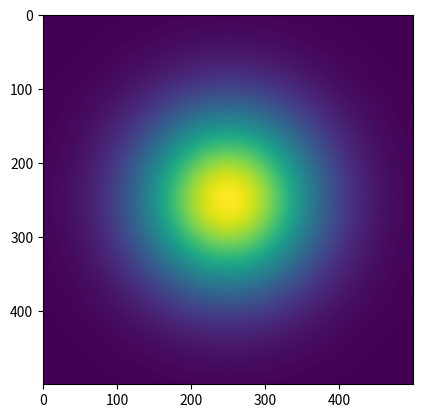

Python code for this plot:
#!/usr/bin/env python3

__author__ = "Marten Scheuck"

# Credit
# https://docs.astropy.org/en/stable/modeling/new-model.html#a-step-by-step-definition-of-a-1-d-gaussian-model
# - Implementation of a custom model with astropy
# https://docs.astropy.org/en/stable/modeling/index.html - Modelling with astropy
# https://stackoverflow.com/questions/62876386/how-to-produce-lorentzian-2d-sources-in-python - 2D Lorentz
# https://docs.astropy.org/en/stable/api/astropy.modeling.functional_models.Gaussian2D.html - 2D Gaussian

# Info
# For RA, DEC -> Set it at the centre and make pixel scaling conversion just like for fft, but in this case not for uv-coords
# Just multiply with the flux

import numpy as np
import matplotlib.pyplot as plt
import scipy as sp

# TODO: Rework the gauss fit and make it more generally applicable
# TODO: Work data like RA, DEC, and flux into the script
# TODO: Use the delta functions to integrate up to a disk

# Functions

def delta_fct(x: float, y: float):
    """Dirac Delta measure"""
    return 1 if x == y else 0

def gauss2d(size, fwhm, flux: float = 1, RA = None, DEC = None, center = None):
    """2D symmetric gaussian model"""
    x = np.arange(0, size, 1, float)
    y = x[:, np.newaxis]

    if center is None:
        x0 = y0 = size//2
    else:
        x0 = center[0]
        y0 = center[1]

    r_sq = (x-x0)**2 + (y-y0)**2

    return (flux/np.sqrt(np.pi/(4*np.log(2)*fwhm)))*(np.exp(-4*np.log(2)*r_sq/fwhm**2))

def uniform_disk(size, major, flux: float = 1, RA = None, DEC = None, center = None):
    """Uniformly bright disc"""
    x = np.arange(0, size, 1, float)
    y = x[:, np.newaxis]

    if center is None:
        x0 = y0 = size/2
    else:
        x0 = center[0]
        y0 = center[1]

    r = np.sqrt((x-x0)**2+(y-y0)**2)

    return np.array([[4*flux/(np.pi*major**2) if j <= major/2 else 0 for j in i] for i in r])

def ring2d(size, major, step: float  = 1,  flux: float = 1, RA = None, DEC = None, center = None):
    """Infinitesimal thin ring"""
    # TODO: Fix the problem that the ring is not complete?
    x = np.arange(0, size, step, float)
    y = x[:, np.newaxis]

    if center is None:
        x0 = y0 = size/2
    else:
        x0 = center[0]
        y0 = center[1]

    r = np.sqrt((x-x0)**2+(y-y0)**2)

    return np.array([[(flux/(np.pi*major))*delta_fct(j, major/2) for j in i] for i in r])

def optically_thin_sphere(size, major, flux: float = 1, RA = None, DEC = None, center = None):
    """Optically thin sphere"""
    x = np.arange(0, size, 0.5, float)
    y = x[:, np.newaxis]

    if center is None:
        x0 = y0 = size/2
    else:
        x0 = center[0]
        y0 = center[1]

    r = np.sqrt((x-x0)**2+(y-y0)**2)

    return np.array([[(flux*6/(np.pi*major**2))*np.sqrt(1-(2*j/major)**2) if j <= major/2 else 0 for j in i] for i in r])

def do_model_plot(*args):
    """Simple plot function for the models"""
    # TODO: Make plot function that displays all of the plots
    plt.imshow(args[0](500, 200))
    plt.show()

if __name__ == "__main__":
    do_model_plot(gauss2d)

